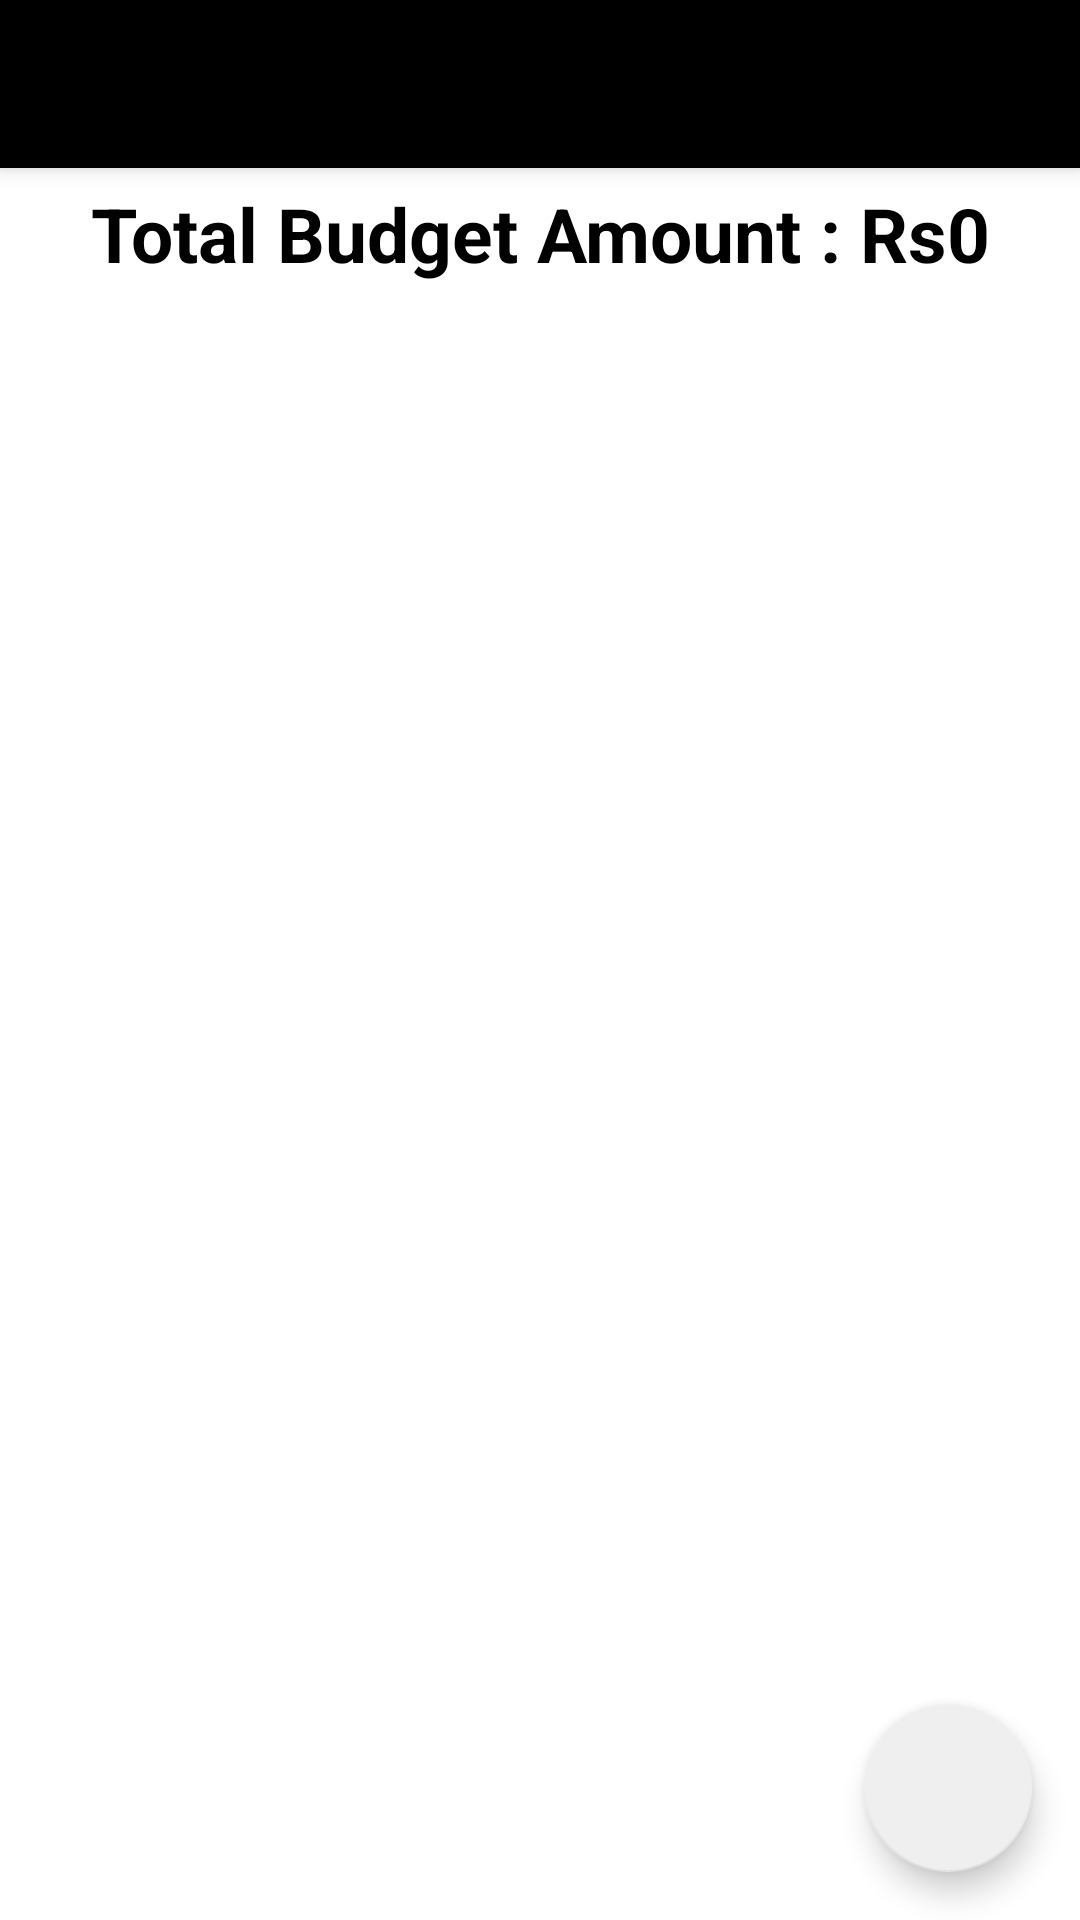

Produce the Android XML layout that renders to this screen, including the resource entries it uses.
<!-- AndroidManifest.xml: application theme Theme.ExpenseTracker -->
<!-- res/layout/activity_budget.xml -->
<?xml version="1.0" encoding="utf-8"?>
<LinearLayout xmlns:android="http://schemas.android.com/apk/res/android"
    xmlns:app="http://schemas.android.com/apk/res-auto"
    xmlns:tools="http://schemas.android.com/tools"
    android:layout_width="match_parent"
    android:layout_height="match_parent"
    android:orientation="vertical"
    tools:context=".BudgetActivity">

    <androidx.appcompat.widget.Toolbar
        android:id="@+id/toolbar_main"
        android:layout_width="match_parent"
        android:layout_height="wrap_content"
        android:background="#000"
        android:elevation="4dp"
        android:theme="@style/Theme.AppCompat.DayNight.DarkActionBar"
        app:popupTheme="@style/Theme.AppCompat.Light" />

    <TextView
        android:id="@+id/totalBudget_budget"
        android:layout_width="match_parent"
        android:layout_height="wrap_content"
        android:text="Total Budget Amount : Rs0"
        android:textSize="25sp"
        android:textStyle="bold"
        android:textAlignment="center"
        android:textColor="#000"
        android:layout_marginTop="5dp" />

    <androidx.coordinatorlayout.widget.CoordinatorLayout
        android:layout_width="match_parent"
        android:layout_height="match_parent" >

        <androidx.recyclerview.widget.RecyclerView
            android:id="@+id/recyclerView"
            android:layout_width="match_parent"
            android:layout_height="wrap_content" />

        <com.google.android.material.floatingactionbutton.FloatingActionButton
            android:id="@+id/fap"
            android:layout_width="wrap_content"
            android:layout_height="wrap_content"
            android:layout_gravity="bottom|end"
            app:fabSize="normal"
            android:src="@drawable/ic_add"
            android:layout_margin="16dp"/>

    </androidx.coordinatorlayout.widget.CoordinatorLayout>

</LinearLayout>
<!-- resources referenced by this layout -->
<resources>
  <style name="Theme.ExpenseTracker" parent="Theme.MaterialComponents.DayNight.NoActionBar">
          
          <item name="colorPrimary">@color/blue_grey_500</item>
          <item name="colorPrimaryVariant">@color/blue_grey_700</item>
          <item name="colorOnPrimary">@color/white</item>
          
          <item name="colorSecondary">@color/grey_200</item>
          <item name="colorSecondaryVariant">@color/grey_700</item>
          <item name="colorOnSecondary">@color/black</item>
          
          <item name="android:statusBarColor" tools:targetApi="l">?attr/colorPrimaryVariant</item>
          
      </style>
  <color name="blue_grey_500">#263238</color>
  <color name="blue_grey_700">#000a12</color>
  <color name="white">#FFFFFFFF</color>
  <color name="grey_200">#efefef</color>
  <color name="grey_700">#8d8d8d</color>
  <color name="black">#FF000000</color>
</resources>
